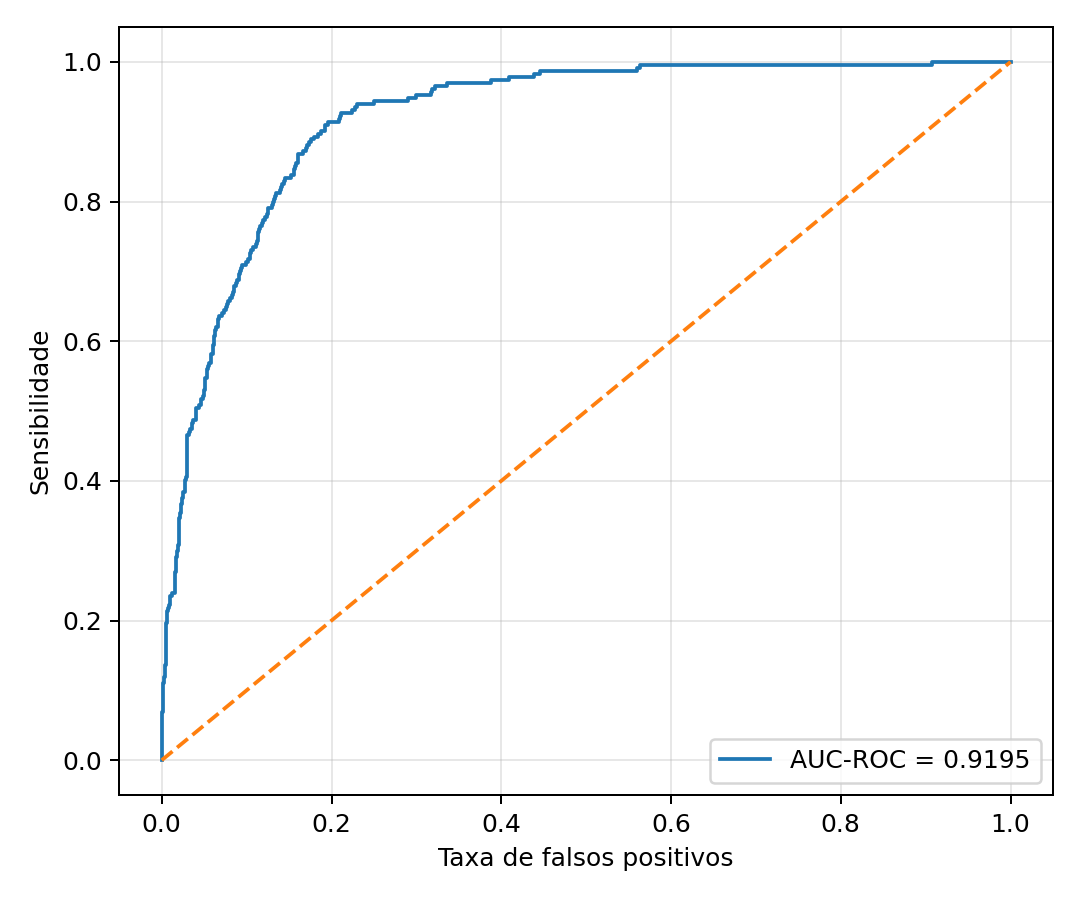

The table this chart was drawn from, first rows:
fpr, tpr
0.0, 0.0
0.0, 0.004274
0.0, 0.04274
0.0005227, 0.04274
0.0005227, 0.06838
0.001045, 0.06838
0.001045, 0.1068
0.001568, 0.1068
0.001568, 0.1111
0.002091, 0.1111
0.002091, 0.1154
0.003136, 0.1154
0.003136, 0.1197
0.003659, 0.1197
0.003659, 0.1368
0.004705, 0.1368
0.004705, 0.1667
0.005227, 0.1667
0.005227, 0.1966
0.006273, 0.1966
0.006273, 0.2137
0.006796, 0.2137
0.006796, 0.2179
0.008887, 0.2179
0.008887, 0.2222
0.009409, 0.2222
0.009409, 0.2308
0.009932, 0.2308
0.009932, 0.235
0.01255, 0.235
0.01255, 0.2393
0.01516, 0.2393
0.01516, 0.2521
0.01568, 0.2521
0.01568, 0.265
0.0162, 0.265
0.0162, 0.2692
0.01673, 0.2692
0.01673, 0.2863
0.01725, 0.2863
0.01725, 0.2906
0.01777, 0.2906
0.01777, 0.2949
0.0183, 0.2949
0.0183, 0.2991
0.01882, 0.2991
0.01882, 0.3077
0.01986, 0.3077
0.01986, 0.3462
0.02143, 0.3462
0.02143, 0.3504
0.02196, 0.3504
0.02196, 0.3547
0.02248, 0.3547
0.02248, 0.3675
0.02352, 0.3675
0.02352, 0.3718
0.02405, 0.3718
0.02405, 0.3761
0.02561, 0.3761
... 226 more rows
